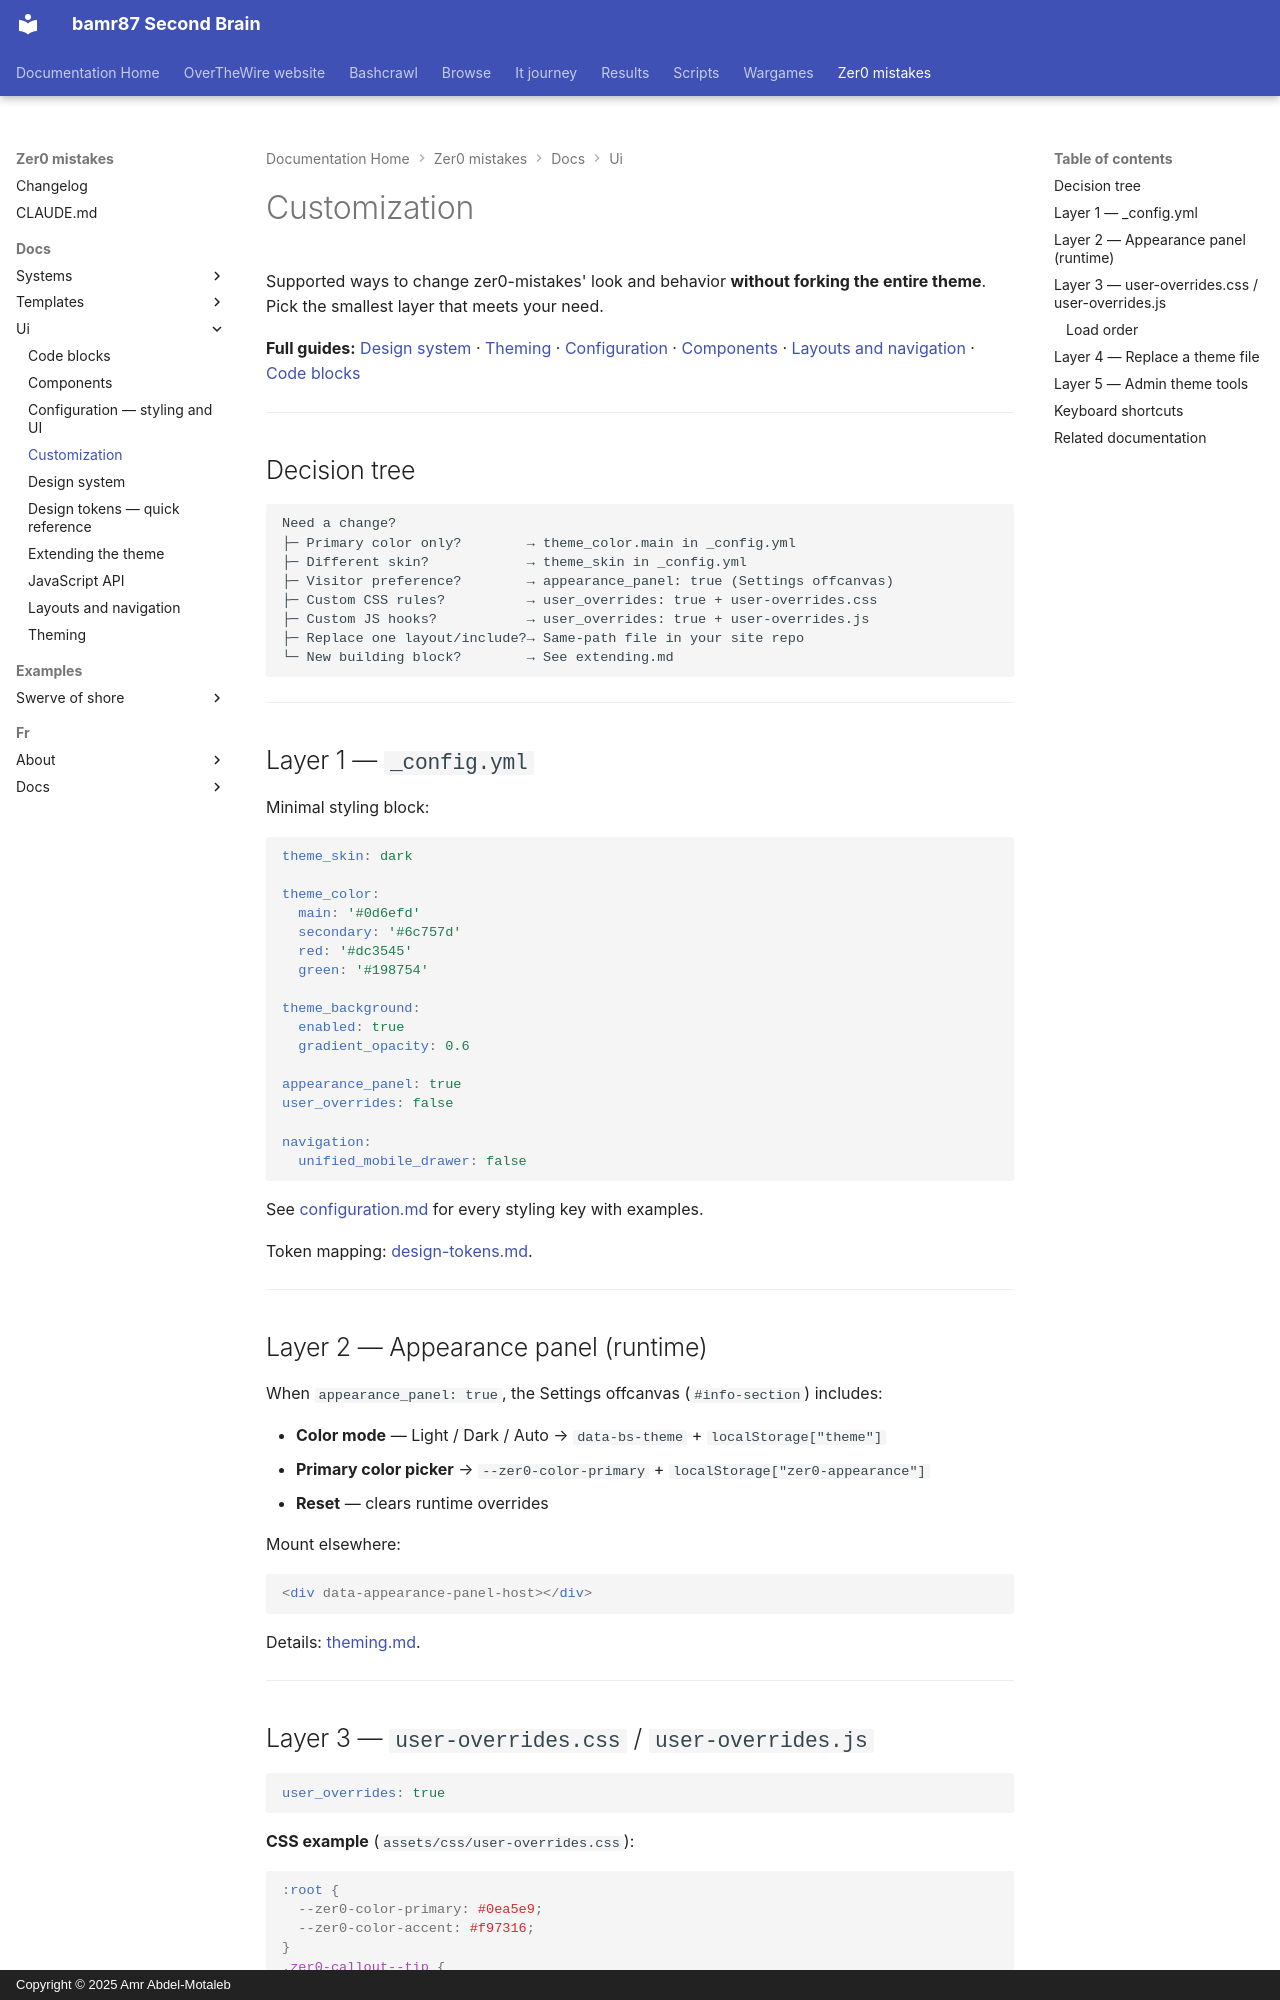

repository: bamr87/README · page: zer0-mistakes/docs/ui/customization/index.html · generator: mkdocs · copyright: Copyright © 2025 Amr Abdel-Motaleb

---
author: bamr87
categories:
- docs
date: 2026-05-31 20:54:57+00:00
description: Supported ways to change the look and behavior of Zer0-Mistakes without
  forking the whole theme, layered from smallest tweak to deepest override.
lastmod: 2026-05-31 20:54:57+00:00
source_file: docs/ui/customization.md
source_repo: bamr87/zer0-mistakes
source_url: https://github.com/bamr87/zer0-mistakes/blob/main/docs/ui/customization.md
tags:
- ui
- styling
- theme
title: Customization
---

# Customization

Supported ways to change zer0-mistakes' look and behavior **without forking the entire theme**. Pick the smallest layer that meets your need.

**Full guides:** [Design system](design-system.md) · [Theming](theming.md) · [Configuration](configuration.md) · [Components](components.md) · [Layouts and navigation](layouts-and-navigation.md) · [Code blocks](code-blocks.md)

---

## Decision tree

```text
Need a change?
├─ Primary color only?        → theme_color.main in _config.yml
├─ Different skin?            → theme_skin in _config.yml
├─ Visitor preference?        → appearance_panel: true (Settings offcanvas)
├─ Custom CSS rules?          → user_overrides: true + user-overrides.css
├─ Custom JS hooks?           → user_overrides: true + user-overrides.js
├─ Replace one layout/include?→ Same-path file in your site repo
└─ New building block?        → See extending.md
```

---

## Layer 1 — `_config.yml`

Minimal styling block:

```yaml
theme_skin: dark

theme_color:
  main: '#0d6efd'
  secondary: '#6c757d'
  red: '#dc3545'
  green: '#198754'

theme_background:
  enabled: true
  gradient_opacity: 0.6

appearance_panel: true
user_overrides: false

navigation:
  unified_mobile_drawer: false
```

See [configuration.md](configuration.md) for every styling key with examples.

Token mapping: [design-tokens.md](design-tokens.md).

---
